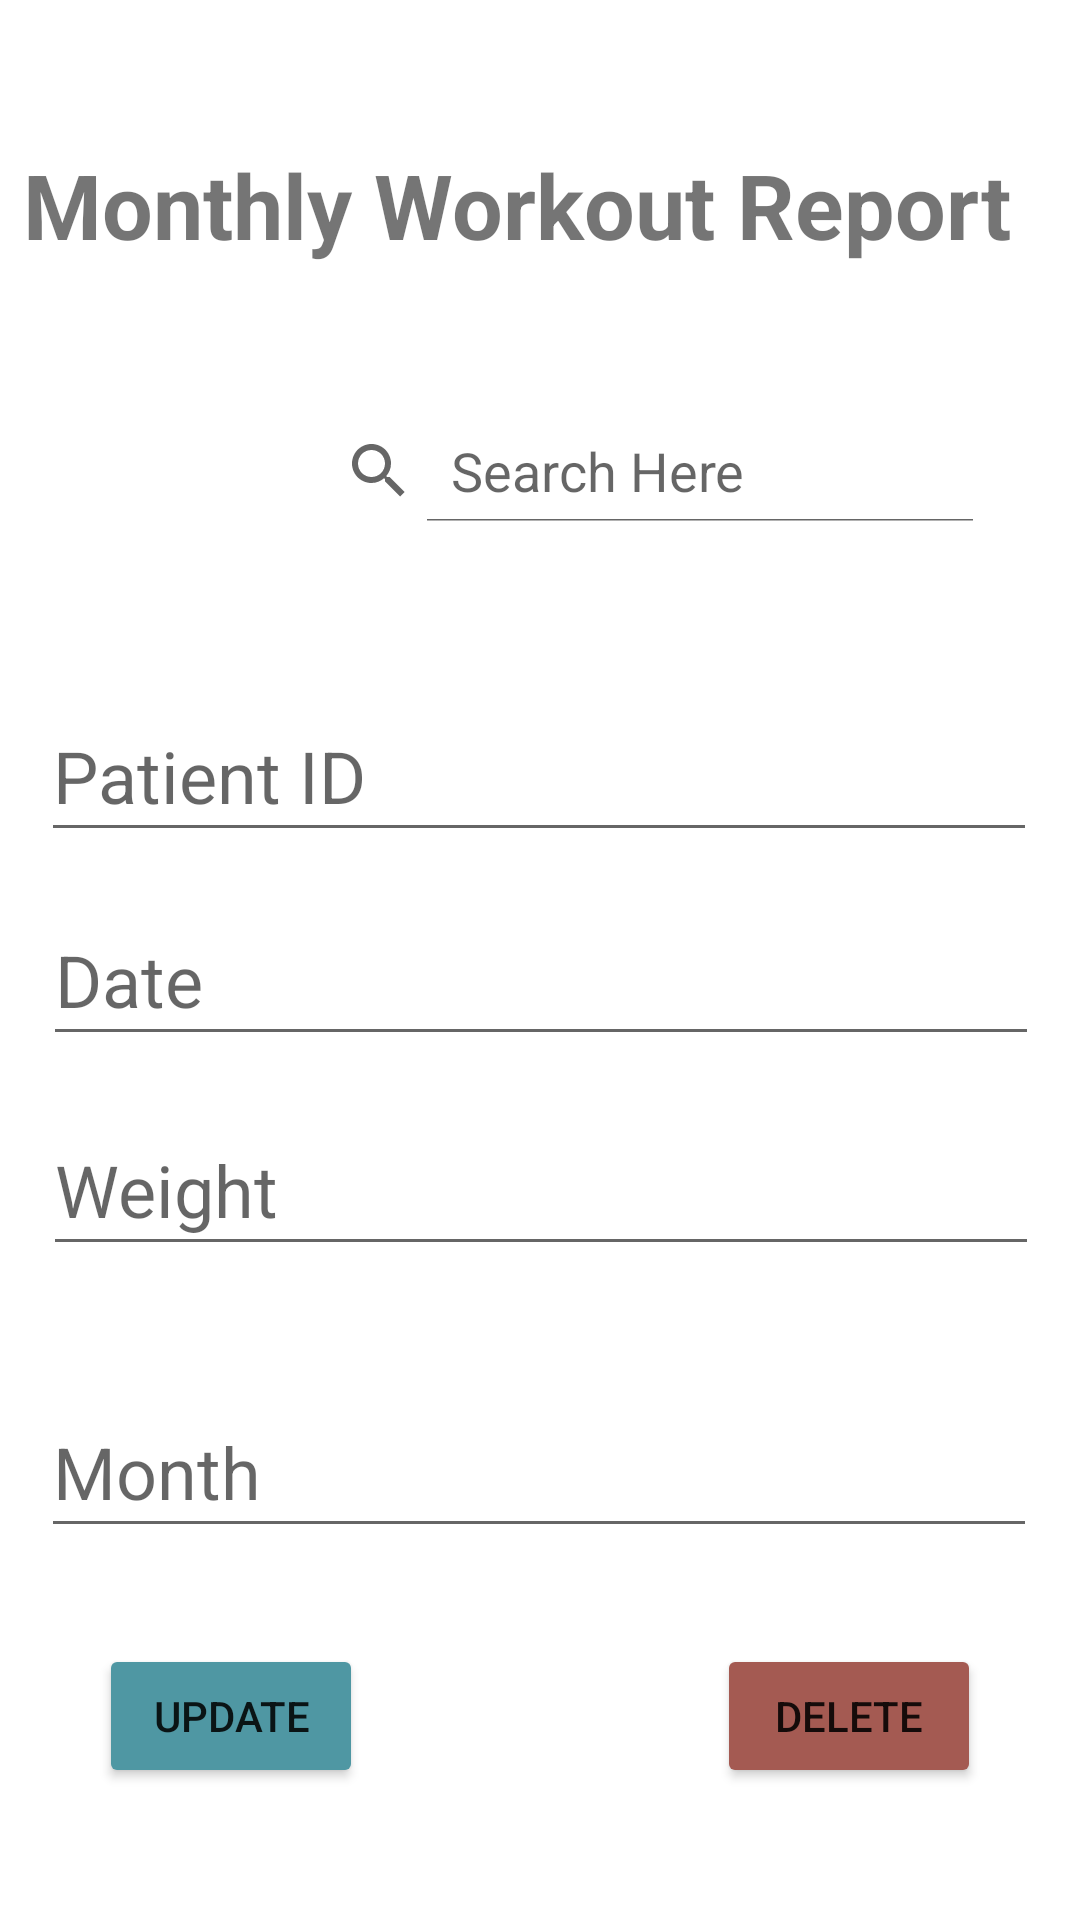

Here is an Android app screen rendered from its layout file. Give the layout XML and the strings, colors and styles it references.
<!-- AndroidManifest.xml: application theme Theme.CarePlus -->
<!-- res/layout/activity_wms_view_reports.xml -->
<?xml version="1.0" encoding="utf-8"?>
<androidx.constraintlayout.widget.ConstraintLayout xmlns:android="http://schemas.android.com/apk/res/android"
    xmlns:app="http://schemas.android.com/apk/res-auto"
    xmlns:tools="http://schemas.android.com/tools"
    android:layout_width="match_parent"
    android:layout_height="match_parent"
    tools:context=".wms.Wms_view_reports"
    android:background="@drawable/wms_view_report_back"
    >

    <EditText
        android:id="@+id/editText_date2"
        android:layout_width="332dp"
        android:layout_height="54dp"
        android:layout_marginTop="124dp"
        android:ems="10"
        android:hint="Date"
        android:inputType="textPersonName"
        android:textSize="24sp"
        app:layout_constraintEnd_toEndOf="parent"
        app:layout_constraintHorizontal_bias="0.506"
        app:layout_constraintStart_toStartOf="parent"
        app:layout_constraintTop_toBottomOf="@+id/search_PlanId" />

    <Button
        android:id="@+id/button_delete2"
        android:layout_width="wrap_content"
        android:layout_height="wrap_content"
        android:layout_marginTop="548dp"
        android:onClick="delete"
        android:text="Delete"
        app:backgroundTint="#A45A52"
        app:layout_constraintBottom_toBottomOf="@+id/button_update2"
        app:layout_constraintEnd_toEndOf="parent"
        app:layout_constraintHorizontal_bias="0.879"
        app:layout_constraintStart_toStartOf="parent"
        app:layout_constraintTop_toTopOf="parent" />

    <Button
        android:id="@+id/button_update2"
        android:layout_width="wrap_content"
        android:layout_height="wrap_content"
        android:layout_marginTop="548dp"
        android:onClick="update"
        android:text="Update"
        app:backgroundTint="#4F97A3"
        app:layout_constraintEnd_toEndOf="parent"
        app:layout_constraintHorizontal_bias="0.121"
        app:layout_constraintStart_toStartOf="parent"
        app:layout_constraintTop_toTopOf="parent" />

    <SearchView
        android:layout_width="238dp"
        android:layout_height="34dp"
        android:queryHint="Search Here"
        android:iconifiedByDefault="false"
        android:id="@+id/search_PlanId"
        android:layout_marginTop="140dp"
        android:background="#FFFFFF"
        app:layout_constraintEnd_toEndOf="parent"
        app:layout_constraintHorizontal_bias="0.774"
        app:layout_constraintStart_toStartOf="parent"
        app:layout_constraintTop_toTopOf="parent" />

    <EditText
        android:id="@+id/editText_month"
        android:layout_width="332dp"
        android:layout_height="54dp"
        android:layout_marginTop="40dp"
        android:ems="10"
        android:hint="Month"
        android:inputType="textPersonName"
        android:textSize="24sp"
        app:layout_constraintEnd_toEndOf="parent"
        app:layout_constraintHorizontal_bias="0.493"
        app:layout_constraintStart_toStartOf="parent"
        app:layout_constraintTop_toBottomOf="@+id/editText_weight" />

    <EditText
        android:id="@+id/editText_weight"
        android:layout_width="332dp"
        android:layout_height="54dp"
        android:layout_marginTop="84dp"
        android:ems="10"
        android:hint="Weight"
        android:inputType="textPersonName"
        android:textSize="24sp"
        app:layout_constraintEnd_toEndOf="parent"
        app:layout_constraintHorizontal_bias="0.506"
        app:layout_constraintStart_toStartOf="parent"
        app:layout_constraintTop_toBottomOf="@+id/editText_PatientID2" />

    <EditText
        android:id="@+id/editText_PatientID2"
        android:layout_width="332dp"
        android:layout_height="54dp"
        android:layout_marginTop="56dp"
        android:ems="10"
        android:hint="Patient ID"
        android:inputType="textPersonName"
        android:textSize="24sp"
        app:layout_constraintEnd_toEndOf="parent"
        app:layout_constraintHorizontal_bias="0.493"
        app:layout_constraintStart_toStartOf="parent"
        app:layout_constraintTop_toBottomOf="@+id/search_PlanId" />

    <TextView
        android:id="@+id/MonthlyReport"
        android:layout_width="348dp"
        android:layout_height="60dp"
        android:layout_marginTop="48dp"
        android:text="Monthly Workout Report"
        android:textAllCaps="false"
        android:textSize="30sp"
        android:textStyle="bold"
        app:layout_constraintEnd_toEndOf="parent"
        app:layout_constraintHorizontal_bias="0.634"
        app:layout_constraintStart_toStartOf="parent"
        app:layout_constraintTop_toTopOf="parent" />
</androidx.constraintlayout.widget.ConstraintLayout>
<!-- resources referenced by this layout -->
<resources>
  <style name="Theme.CarePlus" parent="Theme.MaterialComponents.DayNight.DarkActionBar">
          
          <item name="colorPrimary">@color/com_color_teal</item>
          <item name="colorPrimaryVariant">@color/com_color_save</item>
          <item name="colorOnPrimary">@color/white</item>
          
          <item name="colorSecondary">@color/teal_200</item>
          <item name="colorSecondaryVariant">@color/teal_700</item>
          <item name="colorOnSecondary">@color/black</item>
          
          <item name="android:statusBarColor" tools:targetApi="l">?attr/colorPrimaryVariant</item>
          
      </style>
  <color name="com_color_teal">#008081</color>
  <color name="com_color_save">#29ab87</color>
  <color name="white">#FFFFFFFF</color>
  <color name="teal_200">#FF03DAC5</color>
  <color name="teal_700">#FF018786</color>
  <color name="black">#FF000000</color>
</resources>
